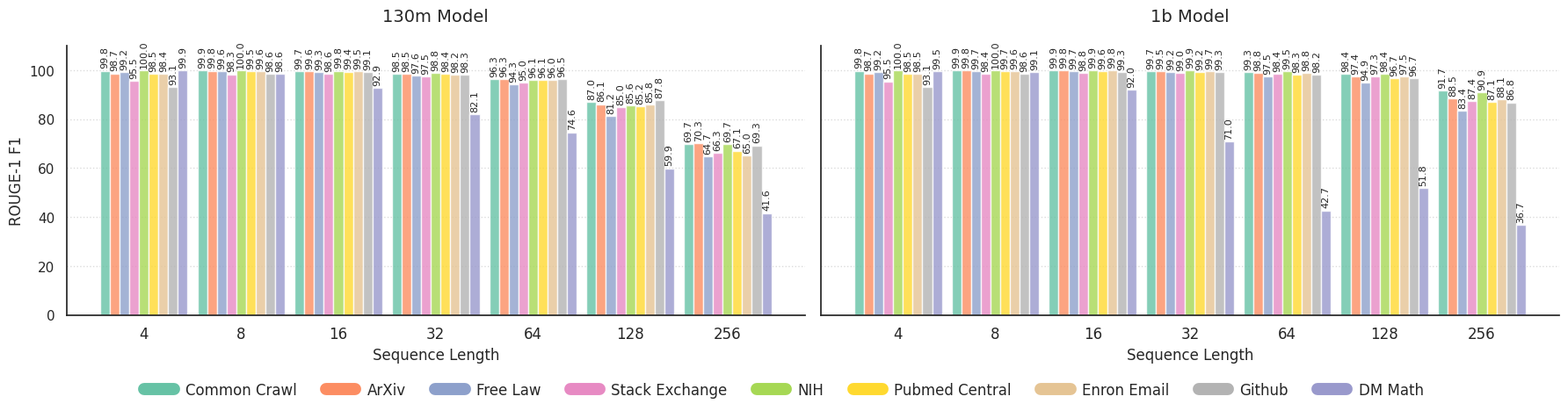

Recreate this plot in Python. (Note: this script raises an exception after producing the figure.)
import matplotlib.pyplot as plt
import seaborn as sns
import os
import numpy as np


f1_130m = {'pile/math': [99.8707715315758, 98.56898065482146, 92.89653378215874, 82.06532894260572, 74.6375927699838, 59.92207739798789, 41.63264603075177], 
'pile/arxiv': [98.70969063091965, 99.77117873996079, 99.57097272713649, 98.49384333691896, 96.27352905145983, 86.12373935491031, 70.26335097910294], 
'pile/free_law': [99.22783769501264, 99.6288521763791, 99.31513160784972, 97.64441491242391, 94.25763906858123, 81.16353590800911, 64.68701490849533], 
'pile/stack_exchange': [95.4984320152308, 98.33570838982097, 98.62544178353637, 97.54567032323334, 94.99011614479187, 84.98664202095829, 66.32271778275349], 
'pile/nih': [99.98073568171154, 99.95039955673187, 99.79396649411252, 98.82734988364923, 96.14848808147434, 85.56328424568139, 69.7077027433285], 
'pile/pubmed_central': [98.51170725465957, 99.54920049653887, 99.41917195103764, 98.36544830898578, 96.0690185864562, 85.16112251960956, 67.1138562402175], 
'pile/enron_email': [98.44975600474417, 99.57071844364735, 99.51404397283561, 98.23083212430474, 96.02801524510079, 85.80258867741239, 65.04356658034244], 
'pile/github': [93.09332105160414, 98.56271534575475, 99.10209461415504, 98.25997455741697, 96.47406811903177, 87.82309386959749, 69.28481439118632], 
'pile/cc': [99.75961239442867, 99.88758470401731, 99.6508441573775, 98.52764813077542, 96.30744630664319, 86.96519677672855, 69.72167879838855]}

f1_1b = {'pile/math': [99.53593949260772, 99.13264292325353, 91.99085187846697, 71.01846571982102, 42.71306896851712, 51.84362957404605, 36.70329355813639], 
'pile/arxiv': [98.71659199700858, 99.8266371578188, 99.81893305885211, 99.54497166298823, 98.76466781067684, 97.37656688602642, 88.46574968971002], 
'pile/free_law': [99.23622847797378, 99.71689654689149, 99.72272035156423, 99.2281243021535, 97.54564218047794, 94.92369070978228, 83.41605843258718], 
'pile/stack_exchange': [95.45100524054439, 98.37935013278096, 98.8485667822845, 99.03193518110037, 98.3828733153421, 97.31594977556026, 87.37930253059493], 
'pile/nih': [99.9856328667336, 99.98411839508911, 99.91758602051284, 99.86363393719816, 99.50870313970228, 98.38502198463077, 90.94997908398244], 
'pile/pubmed_central': [98.45311336115175, 99.69006259307618, 99.60185024743747, 99.22613188245337, 98.27111728260489, 96.71396373774083, 87.1376068026357], 
'pile/enron_email': [98.4757333806754, 99.64448255237774, 99.8283572378182, 99.6514230807802, 98.76052661968883, 97.5378446006415, 88.06988403078071], 
'pile/github': [93.11038998619551, 98.62445361781896, 99.34967424961877, 99.33986048278841, 98.20311868896985, 96.71249510546636, 86.83884464555469], 
'pile/cc': [99.7636099525246, 99.94405228319836, 99.88624581368178, 99.7319608608138, 99.34946878099609, 98.40681527451466, 91.70950856588955]}

eval_types = [
    "pile/cc",
    "pile/arxiv",
    "pile/free_law",
    "pile/stack_exchange",
    "pile/nih",
    "pile/pubmed_central",
    "pile/enron_email",
    "pile/github",
    "pile/math",
]
eval_labels = {
    "pile/cc": "Common Crawl",
    "pile/arxiv": "ArXiv",
    "pile/free_law": "Free Law",
    "pile/stack_exchange": "Stack Exchange",
    "pile/nih": "NIH",
    "pile/pubmed_central": "Pubmed Central",
    "pile/enron_email": "Enron Email",
    "pile/github": "Github",
    "pile/math": "DM Math",
}

seq_labels = ['4', '8', '16', '32', '64', '128', '256']

# Seaborn theme settings
sns.set_theme(style="white", rc={"axes.grid": False})
sns.set_style("white")
sns.despine(top=True, right=True)

# Use Seaborn Set2 palette and add an extra color
set2_colors = sns.color_palette("Set2")
extra_color = (0.6, 0.6, 0.8)
color_list = set2_colors + [extra_color]

x = np.arange(len(seq_labels))
group_width = 0.9  # wider bars

fig, axs = plt.subplots(1, 2, figsize=(18, 5), sharey=True)

# 130m Model 
total_bars_130m = len(eval_types)
width_130m = group_width / total_bars_130m

for i, et in enumerate(eval_types):
    label_text = eval_labels.get(et, et)
    bars = axs[0].bar(
        x + i * width_130m,
        f1_130m[et],
        width_130m,
        label=label_text,
        color=color_list[i % len(color_list)],
        alpha=0.8
    )
    for bar in bars:
        height = bar.get_height()
        axs[0].text(
            bar.get_x() + bar.get_width() / 2,
            height + 1,
            f"{height:.1f}",
            ha="center",
            va="bottom",
            fontsize=8,
            rotation=90
        )

axs[0].set_title("130m Model", fontsize=14, pad=20)
axs[0].set_xlabel("Sequence Length", fontsize=12)
axs[0].set_ylabel("ROUGE-1 F1", fontsize=12)
axs[0].set_xticks(x + (total_bars_130m - 1) * width_130m / 2)
axs[0].set_xticklabels(seq_labels, fontsize=12)
axs[0].grid(axis="y", linestyle=":", alpha=0.7)

# 1b Model
total_bars_1b = len(eval_types)
width_1b = group_width / total_bars_1b

for i, et in enumerate(eval_types):
    label_text = eval_labels.get(et, et)
    bars = axs[1].bar(
        x + i * width_1b,
        f1_1b[et],
        width_1b,
        color=color_list[i % len(color_list)],
        alpha=0.8
    )
    for bar in bars:
        height = bar.get_height()
        axs[1].text(
            bar.get_x() + bar.get_width() / 2,
            height + 1,
            f"{height:.1f}",
            ha="center",
            va="bottom",
            fontsize=8,
            rotation=90
        )

axs[1].set_title("1b Model", fontsize=14, pad=20)
axs[1].set_xlabel("Sequence Length", fontsize=12)
axs[1].set_xticks(x + (total_bars_1b - 1) * width_1b / 2)
axs[1].set_xticklabels(seq_labels, fontsize=12)
axs[1].grid(axis="y", linestyle=":", alpha=0.7)

# Legend
legend_handles = [
    plt.Line2D([0], [0], color=color_list[i % len(color_list)], lw=10, label=eval_labels.get(et, et))
    for i, et in enumerate(eval_types)
]
fig.legend(handles=legend_handles, loc='lower center', ncol=len(eval_types), fontsize=12, frameon=False)

# Set y-limit
max_height = max(
    max(max(v) for v in f1_130m.values() if v),
    max(max(v) for v in f1_1b.values() if v)
)
plt.ylim(0, max_height + 10)

sns.despine(top=True, right=True)
plt.tight_layout(rect=[0, 0.07, 1, 0.95])

directory = os.path.dirname(os.path.abspath(__file__))
path = os.path.join(directory,  "comparative_distributions.pdf")
plt.savefig(path, dpi=200)
plt.show()
